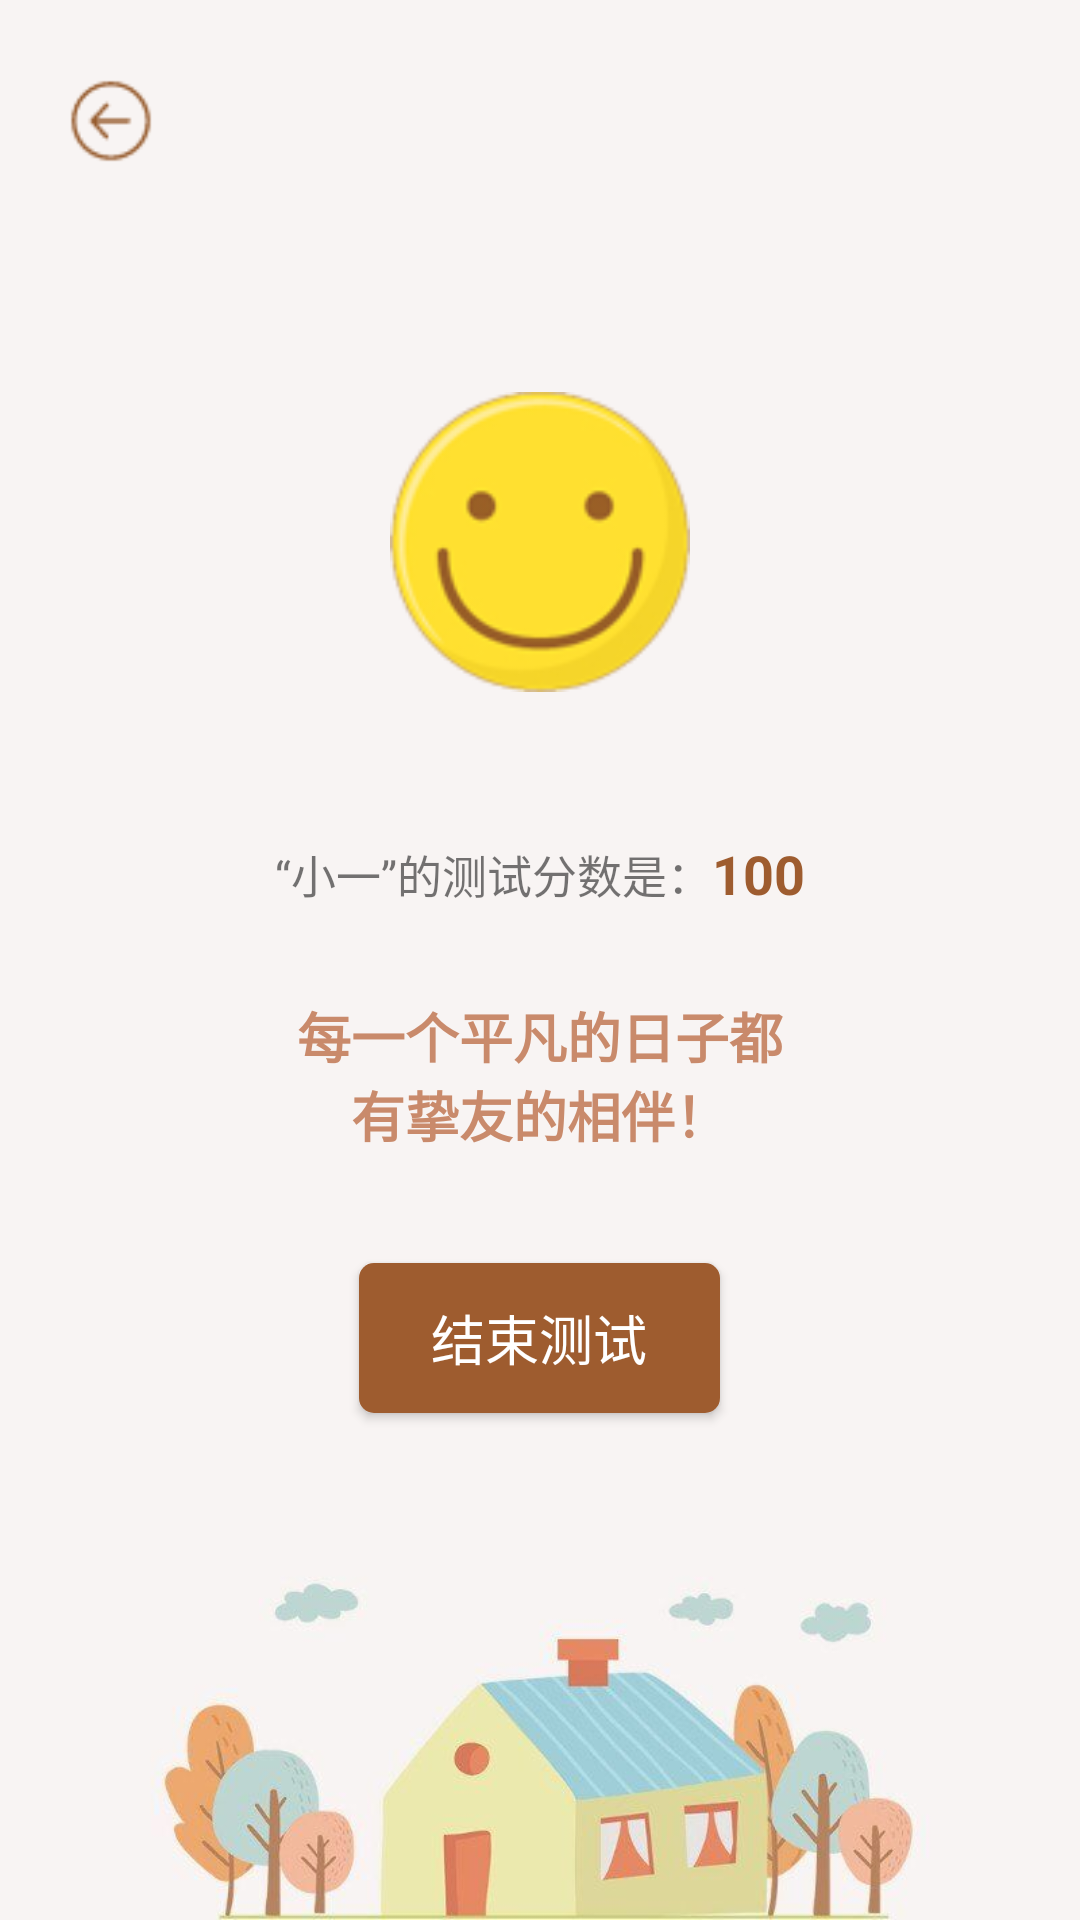

The Android layout XML behind this screen, and the referenced resources:
<!-- AndroidManifest.xml: application theme AppTheme -->
<!-- res/layout/testfinish_activity_layout.xml -->
<?xml version="1.0" encoding="utf-8"?>
<LinearLayout xmlns:android="http://schemas.android.com/apk/res/android"
    android:orientation="vertical"
    android:layout_width="match_parent"
    android:layout_height="match_parent"
    android:background="@drawable/test_bg_big">
    <View
        android:layout_width="match_parent"
        android:layout_height="0dp"
        android:layout_weight="0.5"/>

    <Button
        android:id="@+id/testfinish_btn_back"
        android:layout_width="30dp"
        android:layout_height="30dp"
        android:layout_marginLeft="22dp"
        android:background="@drawable/test_btn_back" />
    <View
        android:layout_width="match_parent"
        android:layout_height="0dp"
        android:layout_weight="0.5"/>

    <LinearLayout
        android:layout_width="match_parent"
        android:layout_height="0dp"
        android:orientation="vertical"
        android:layout_marginHorizontal="40dp"
        android:background="@drawable/test_bg_small"
        android:layout_weight="8">

        <LinearLayout
            android:layout_width="match_parent"
            android:layout_height="0dp"
            android:orientation="vertical"
            android:layout_weight="1">
            <ImageView
                android:id="@+id/testfinish_iv_icon"
                android:layout_width="100dp"
                android:layout_height="100dp"
                android:layout_marginTop="50dp"
                android:layout_gravity="center"
                android:background="@drawable/testrecord_testresult_happy"/>
            <LinearLayout
                android:layout_width="match_parent"
                android:layout_height="0dp"
                android:layout_weight="0.5"
                android:layout_marginHorizontal="40dp"
                android:layout_marginTop="40dp"
                android:gravity="center">
                <TextView
                    android:layout_width="wrap_content"
                    android:layout_height="wrap_content"
                    android:text="@string/testfinish_tv_grade1"
                    android:textSize="15sp"/>
                <TextView
                    android:id="@+id/testfinish_tv_grade"
                    android:layout_width="wrap_content"
                    android:layout_height="wrap_content"
                    android:text="@string/testfinish_tv_grade2"
                    android:textColor="@color/test_btn_next_brown"
                    android:textStyle="bold"
                    android:textSize="18sp" />
            </LinearLayout>
            <LinearLayout
                android:layout_width="match_parent"
                android:layout_height="0dp"
                android:layout_weight="1"
                android:layout_marginHorizontal="30dp"
                android:layout_marginTop="10dp">
                <View
                    android:layout_width="0dp"
                    android:layout_height="wrap_content"
                    android:layout_weight="1"/>
                <TextView
                    android:id="@+id/testfinish_tv_sentence"
                    android:layout_width="0dp"
                    android:layout_height="wrap_content"
                    android:gravity="center"
                    android:layout_weight="8"
                    android:layout_marginTop="10dp"
                    android:text="@string/testfinish_tv_normal"
                    android:textColor="#C98A6B"
                    android:textStyle="bold"
                    android:textSize="18sp" />
                <View
                    android:layout_width="0dp"
                    android:layout_height="wrap_content"
                    android:layout_weight="1"/>
            </LinearLayout>
            <LinearLayout
                android:layout_width="match_parent"
                android:layout_height="0dp"
                android:layout_marginHorizontal="15dp"
                android:layout_weight="1">
                <View
                    android:layout_width="0dp"
                    android:layout_height="match_parent"
                    android:layout_weight="2"/>
                <Button
                    android:id="@+id/testfinish_btn_end"
                    android:layout_width="wrap_content"
                    android:layout_height="50dp"
                    android:layout_gravity="center"
                    android:gravity="center"
                    android:background="@drawable/test_btn_next"
                    android:layout_weight="1"
                    android:textColor="@color/colorWhite"
                    android:text="@string/testfinish_btn_over"
                    android:textSize="18sp"/>
                <View
                    android:layout_width="0dp"
                    android:layout_height="match_parent"
                    android:layout_weight="2"/>
            </LinearLayout>
        </LinearLayout>


    </LinearLayout>
    <View
        android:layout_width="match_parent"
        android:layout_height="0dp"
        android:layout_weight="3"/>
</LinearLayout>
<!-- resources referenced by this layout -->
<resources>
  <color name="colorWhite">#FFFFFF</color>
  <color name="test_btn_next_brown">#9E5C2F</color>
  <!-- drawable test_bg_big: jpg bitmap (drawable-xxhdpi, 32099 bytes) -->
  <!-- drawable test_btn_back: png bitmap (drawable-xxhdpi, 941 bytes) -->
  <!-- drawable test_btn_next (drawable) -->
  <?xml version="1.0" encoding="utf-8"?>
  <shape xmlns:android="http://schemas.android.com/apk/res/android">
  
      <solid android:color="@color/test_btn_next_brown"/>
      <corners android:radius="5dp"/>
  
  </shape>
  <!-- drawable testrecord_testresult_happy: png bitmap (drawable-xxhdpi, 11768 bytes) -->
  <string name="testfinish_btn_over">结束测试</string>
  <string name="testfinish_tv_grade1">“小一”的测试分数是：</string>
  <string name="testfinish_tv_grade2">100</string>
  <string name="testfinish_tv_normal">每一个平凡的日子都有挚友的相伴！</string>
  <style name="AppTheme" parent="Theme.AppCompat.Light.NoActionBar">
          
          <item name="colorPrimary">@color/colorPrimary</item>
          <item name="colorPrimaryDark">@color/colorPrimaryDark</item>
          <item name="colorAccent">@color/colorAccent</item>
      </style>
  <color name="colorPrimary">#A86948</color>
  <color name="colorPrimaryDark">#A86948</color>
  <color name="colorAccent">#A86948</color>
</resources>
